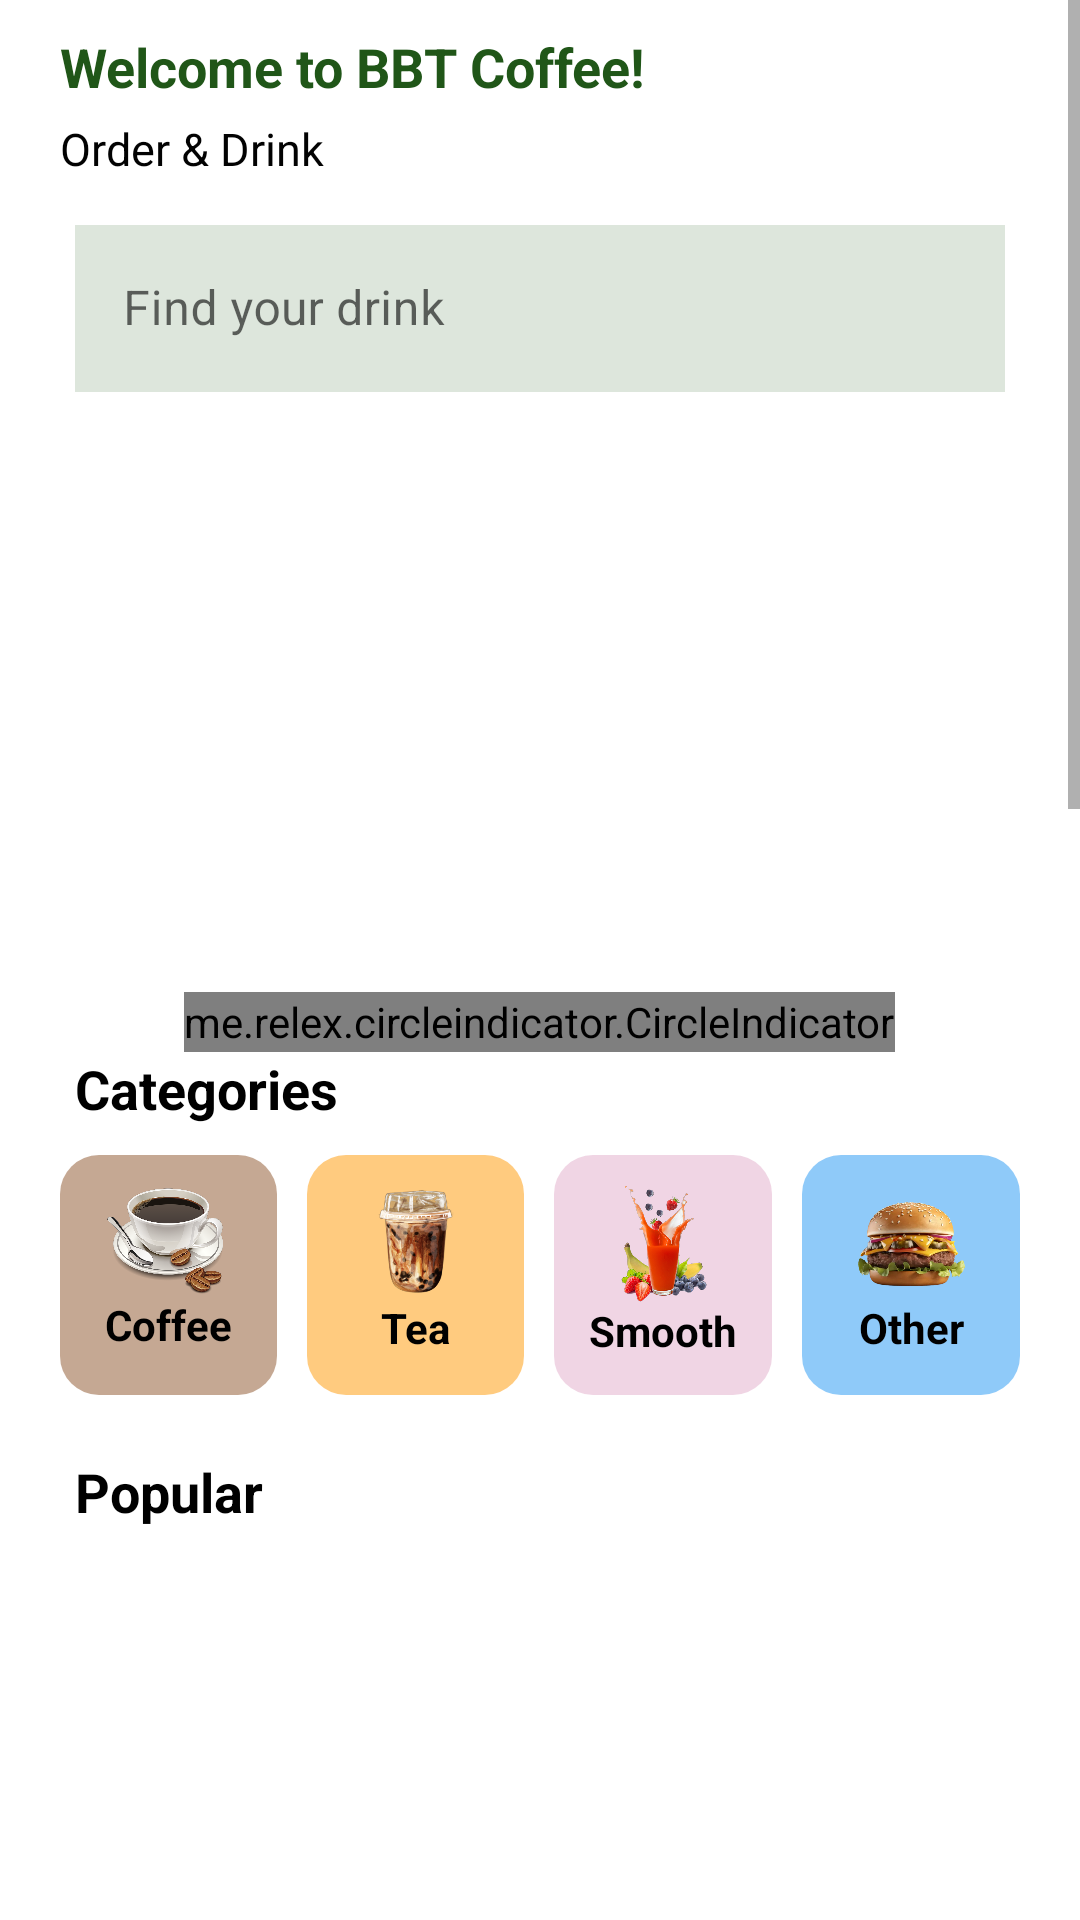

Write the Android layout XML for this screen, with the resource values it uses.
<!-- AndroidManifest.xml: application theme Theme.Nhom11_QL_BBT_Coffee -->
<!-- res/layout/activity_main2.xml -->
<?xml version="1.0" encoding="utf-8"?>
<FrameLayout xmlns:android="http://schemas.android.com/apk/res/android"
    xmlns:app="http://schemas.android.com/apk/res-auto"
    xmlns:tools="http://schemas.android.com/tools"
    android:layout_width="match_parent"
    android:layout_height="match_parent"
    tools:context=".HomeFragment"
    android:id="@+id/frame">

    <ScrollView
        android:layout_width="match_parent"
        android:layout_height="match_parent"
        app:layout_constraintBottom_toBottomOf="parent"
        app:layout_constraintEnd_toEndOf="parent"
        app:layout_constraintStart_toStartOf="parent"
        app:layout_constraintTop_toTopOf="parent">

        <LinearLayout
            android:layout_width="match_parent"
            android:layout_height="match_parent"
            android:orientation="vertical">

            <LinearLayout
                android:layout_width="match_parent"
                android:layout_height="wrap_content"
                android:layout_marginTop="10dp"
                android:orientation="horizontal">

                <LinearLayout
                    android:layout_width="0dp"
                    android:layout_height="wrap_content"
                    android:layout_weight="3"
                    android:orientation="vertical">

                    <TextView
                        android:id="@+id/tvHi"
                        android:layout_width="wrap_content"
                        android:layout_height="wrap_content"
                        android:layout_marginStart="20dp"
                        android:text="Welcome to BBT Coffee!"
                        android:textColor="#205618"
                        android:textStyle="bold"
                        android:textSize="18dp"
                        app:layout_constraintStart_toStartOf="parent"
                        app:layout_constraintTop_toBottomOf="@+id/toolbar" />

                    <TextView
                        android:id="@+id/textView2"
                        android:layout_width="wrap_content"
                        android:layout_height="wrap_content"
                        android:layout_marginStart="20dp"
                        android:layout_marginTop="5dp"
                        android:text="Order &amp; Drink"
                        android:textColor="#020202"
                        android:textSize="15dp"
                        app:layout_constraintStart_toStartOf="parent"
                        app:layout_constraintTop_toBottomOf="@+id/tvHi" />
                </LinearLayout>

                <ImageView
                    android:id="@+id/imageView"
                    android:layout_width="0dp"
                    android:layout_height="match_parent"
                    android:layout_weight="1"
                    app:srcCompat="@drawable/ic_account" />
            </LinearLayout>


            





            <com.google.android.material.textfield.TextInputLayout
                android:layout_width="match_parent"
                android:layout_height="wrap_content"
                android:layout_marginTop="10dp"
                android:paddingLeft="25dp"
                android:paddingRight="25dp"
                app:startIconDrawable="@drawable/ic_search"
                style="@style/Widget.MaterialComponents.TextInputLayout.OutlinedBox">
                <com.google.android.material.textfield.TextInputEditText
                    android:id="@+id/edTimKiem"
                    android:layout_width="match_parent"
                    android:layout_height="wrap_content"
                    android:background="#26205618"
                    android:hint="Find your drink"/>
            </com.google.android.material.textfield.TextInputLayout>

            <androidx.viewpager.widget.ViewPager
                android:layout_marginTop="20dp"
                android:layout_marginLeft="15dp"
                android:layout_marginRight="15dp"
                android:id="@+id/pager_sideshow"
                android:layout_width="match_parent"
                android:layout_height="180dp"
                />
            <me.relex.circleindicator.CircleIndicator
                android:id="@+id/indicator_img"
                android:layout_gravity="center"
                android:layout_width="wrap_content"
                android:layout_height="20dp"/>

            <TextView
                android:layout_width="match_parent"
                android:layout_height="wrap_content"
                android:layout_marginLeft="25dp"
                android:layout_marginBottom="10dp"
                android:text="Categories"
                android:textSize="18dp"
                android:textColor="@color/black"
                android:textStyle="bold" />

            <LinearLayout
                android:layout_width="match_parent"
                android:layout_height="wrap_content"
                android:orientation="horizontal">

                <LinearLayout
                    android:id="@+id/btnCoffee"
                    android:layout_width="0dp"
                    android:layout_height="80dp"
                    android:layout_marginLeft="20dp"
                    android:layout_marginRight="10dp"
                    android:layout_weight="1"
                    android:background="@drawable/categories_backround2"
                    android:orientation="vertical"
                    android:paddingTop="10dp">

                    <ImageView
                        android:layout_width="wrap_content"
                        android:layout_height="37dp"
                        android:layout_gravity="center"
                        android:src="@drawable/img_coffee" />

                    <TextView
                        android:layout_width="match_parent"
                        android:layout_height="wrap_content"
                        android:gravity="center"
                        android:text="Coffee"
                        android:textColor="@color/black"
                        android:textStyle="bold" />

                </LinearLayout>

                <LinearLayout
                    android:id="@+id/btnTea"
                    android:layout_width="0dp"
                    android:layout_height="80dp"
                    android:layout_marginRight="10dp"
                    android:layout_weight="1"
                    android:background="@drawable/categories_backround"
                    android:orientation="vertical"
                    android:padding="10dp">

                    <ImageView
                        android:layout_width="60dp"
                        android:layout_height="38dp"
                        android:layout_gravity="center"
                        android:src="@drawable/img_tea" />

                    <TextView
                        android:layout_width="match_parent"
                        android:layout_height="wrap_content"
                        android:gravity="center"
                        android:text="Tea"
                        android:textColor="@color/black"
                        android:textStyle="bold" />

                </LinearLayout>

                <LinearLayout
                    android:id="@+id/btnSmoothies"
                    android:layout_width="0dp"
                    android:layout_height="80dp"
                    android:layout_marginRight="10dp"
                    android:layout_weight="1"
                    android:background="@drawable/categories_backround3"
                    android:orientation="vertical"
                    android:padding="10dp">

                    <ImageView
                        android:layout_width="match_parent"
                        android:layout_height="39dp"
                        android:layout_gravity="center"
                        android:src="@drawable/img_smoothy" />

                    <TextView
                        android:layout_width="match_parent"
                        android:layout_height="wrap_content"
                        android:gravity="center"
                        android:text="Smoothy"
                        android:textColor="@color/black"
                        android:textStyle="bold" />

                </LinearLayout>

                <LinearLayout
                    android:id="@+id/btnOther"
                    android:layout_width="0dp"
                    android:layout_height="80dp"
                    android:layout_marginRight="20dp"
                    android:layout_weight="1"
                    android:background="@drawable/categories_backround4"
                    android:orientation="vertical"
                    android:padding="5dp">

                    <ImageView
                        android:layout_width="wrap_content"
                        android:layout_height="38dp"
                        android:layout_gravity="center"
                        android:layout_marginTop="5dp"
                        android:src="@drawable/img_other" />

                    <TextView
                        android:layout_width="match_parent"
                        android:layout_height="wrap_content"
                        android:gravity="center"
                        android:text="Other"
                        android:textColor="@color/black"
                        android:textStyle="bold" />

                </LinearLayout>
            </LinearLayout>

            <TextView
                android:layout_width="match_parent"
                android:layout_height="wrap_content"
                android:layout_marginLeft="25dp"
                android:layout_marginTop="20dp"
                android:text="Popular"
                android:textColor="@color/black"
                android:textSize="18dp"
                android:textStyle="bold" />

            <GridView
                android:id="@+id/gvPopular"
                android:layout_width="match_parent"
                android:layout_height="1000dp"
                android:orientation="horizontal"
                android:horizontalSpacing="20dp"
                android:verticalSpacing="20dp"
                android:numColumns="2"
                android:layout_marginLeft="20dp"
                android:layout_marginRight="20dp"
                android:layout_marginTop="10dp"/>
            <TextView
                android:id="@+id/tv_entry"
                android:visibility="gone"
                android:layout_width="match_parent"
                android:layout_height="wrap_content"
                android:layout_marginLeft="20dp"
                android:layout_marginTop="30dp"
                android:gravity="center"
                android:text="Danh sách trống!"

                android:textColor="@color/black"
                 />
        </LinearLayout>
    </ScrollView>

</FrameLayout>
<!-- resources referenced by this layout -->
<resources>
  <!-- drawable categories_backround (drawable) -->
  <?xml version="1.0" encoding="utf-8"?>
  <selector xmlns:android="http://schemas.android.com/apk/res/android">
      <item>
          <shape android:shape="rectangle">
              <solid android:color="#80FF9800"/>
              <corners android:radius="13dp"/>
          </shape>
      </item>
  </selector>
  <!-- drawable categories_backround2 (drawable) -->
  <?xml version="1.0" encoding="utf-8"?>
  <selector xmlns:android="http://schemas.android.com/apk/res/android">
      <item>
          <shape android:shape="rectangle">
              <solid android:color="#808C5229"/>
              <corners android:radius="13dp"/>
          </shape>
      </item>
  </selector>
  <!-- drawable categories_backround3 (drawable) -->
  <?xml version="1.0" encoding="utf-8"?>
  <selector xmlns:android="http://schemas.android.com/apk/res/android">
      <item>
          <shape android:shape="rectangle">
              <solid android:color="#80E2ABC9"/>
              <corners android:radius="13dp"/>
          </shape>
      </item>
  </selector>
  <!-- drawable categories_backround4 (drawable) -->
  <?xml version="1.0" encoding="utf-8"?>
  <selector xmlns:android="http://schemas.android.com/apk/res/android">
      <item>
          <shape android:shape="rectangle">
              <solid android:color="#802196F3"/>
              <corners android:radius="13dp"/>
          </shape>
  
      </item>
  </selector>
  <!-- drawable img_coffee: png bitmap (drawable, 382103 bytes) -->
  <!-- drawable img_other: png bitmap (drawable, 146992 bytes) -->
  <!-- drawable img_smoothy: png bitmap (drawable, 191386 bytes) -->
  <!-- drawable img_tea: png bitmap (drawable, 80503 bytes) -->
  <style name="Theme.Nhom11_QL_BBT_Coffee" parent="Theme.MaterialComponents.DayNight.NoActionBar">
          
          <item name="colorPrimary">@color/purple_500</item>
          <item name="colorPrimaryVariant">@color/purple_700</item>
          <item name="colorOnPrimary">@color/white</item>
          
          <item name="colorSecondary">@color/teal_200</item>
          <item name="colorSecondaryVariant">@color/teal_700</item>
          <item name="colorOnSecondary">@color/black</item>
          
          <item name="android:statusBarColor">?attr/colorPrimaryVariant</item>
          
      </style>
  <!-- not gathered from this repository: default colours our renderer supplied (Android Studio template values) -->
  <color name="purple_500">#FF6200EE</color>
  <color name="purple_700">#FF3700B3</color>
  <color name="teal_200">#FF03DAC5</color>
  <color name="teal_700">#FF018786</color>
  <color name="black">#FF000000</color>
  <color name="white">#FFFFFFFF</color>
</resources>
